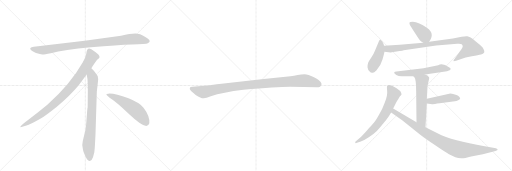
t = 0.00 s
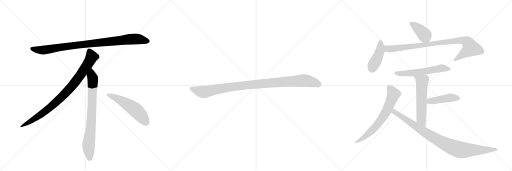
t = 2.15 s
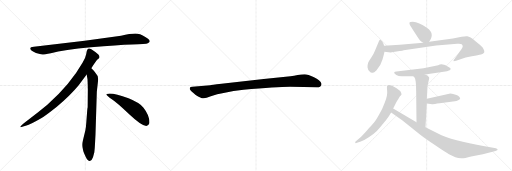
t = 4.30 s
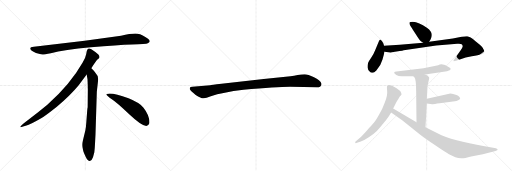
t = 6.44 s
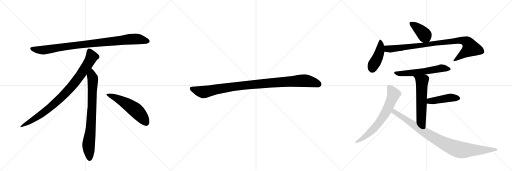
t = 8.59 s
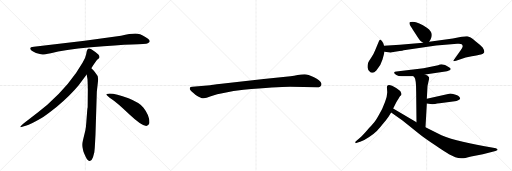
t = 10.74 s

The animated SVG that drew these frames (rendered in a browser with its animation timeline set to each time). Animation: 13 CSS @keyframes rules; one cycle of 10.74 s.

<svg version="1.1" viewBox="0 0 3072 1024" xmlns="http://www.w3.org/2000/svg">
  <g stroke="lightgray" stroke-dasharray="1,1" stroke-width="1" transform="scale(4, 4)">
    <line x1="0" y1="0" x2="256" y2="256"></line>
    <line x1="256" y1="0" x2="0" y2="256"></line>
    <line x1="128" y1="0" x2="128" y2="256"></line>
    <line x1="0" y1="128" x2="256" y2="128"></line>
    <line x1="256" y1="0" x2="512" y2="256"></line>
    <line x1="512" y1="0" x2="256" y2="256"></line>
    <line x1="384" y1="0" x2="384" y2="256"></line>
    <line x1="256" y1="128" x2="512" y2="128"></line>
    <line x1="512" y1="0" x2="768" y2="256"></line>
    <line x1="768" y1="0" x2="512" y2="256"></line>
    <line x1="640" y1="0" x2="640" y2="256"></line>
    <line x1="512" y1="128" x2="768" y2="128"></line>
  </g>
<g transform="scale(1, -1) translate(0, -850)">
   <style type="text/css">
    @keyframes keyframes0 {
      from {
       stroke: black;
       stroke-dashoffset: 952;
       stroke-width: 128;
       }
       76% {
       animation-timing-function: step-end;
       stroke: black;
       stroke-dashoffset: 0;
       stroke-width: 128;
       }
       to {
       stroke: black;
       stroke-width: 1024;
       }
       }
       #make-me-a-hanzi-animation-0 {
         animation: keyframes0 1.024740s both;
         animation-delay: 0.000000s;
         animation-timing-function: linear;
       }
    @keyframes keyframes1 {
      from {
       stroke: black;
       stroke-dashoffset: 897;
       stroke-width: 128;
       }
       74% {
       animation-timing-function: step-end;
       stroke: black;
       stroke-dashoffset: 0;
       stroke-width: 128;
       }
       to {
       stroke: black;
       stroke-width: 1024;
       }
       }
       #make-me-a-hanzi-animation-1 {
         animation: keyframes1 0.979980s both;
         animation-delay: 1.024740s;
         animation-timing-function: linear;
       }
    @keyframes keyframes2 {
      from {
       stroke: black;
       stroke-dashoffset: 792;
       stroke-width: 128;
       }
       72% {
       animation-timing-function: step-end;
       stroke: black;
       stroke-dashoffset: 0;
       stroke-width: 128;
       }
       to {
       stroke: black;
       stroke-width: 1024;
       }
       }
       #make-me-a-hanzi-animation-2 {
         animation: keyframes2 0.894531s both;
         animation-delay: 2.004720s;
         animation-timing-function: linear;
       }
    @keyframes keyframes3 {
      from {
       stroke: black;
       stroke-dashoffset: 548;
       stroke-width: 128;
       }
       64% {
       animation-timing-function: step-end;
       stroke: black;
       stroke-dashoffset: 0;
       stroke-width: 128;
       }
       to {
       stroke: black;
       stroke-width: 1024;
       }
       }
       #make-me-a-hanzi-animation-3 {
         animation: keyframes3 0.695964s both;
         animation-delay: 2.899251s;
         animation-timing-function: linear;
       }
    @keyframes keyframes4 {
      from {
       stroke: black;
       stroke-dashoffset: 1030;
       stroke-width: 128;
       }
       77% {
       animation-timing-function: step-end;
       stroke: black;
       stroke-dashoffset: 0;
       stroke-width: 128;
       }
       to {
       stroke: black;
       stroke-width: 1024;
       }
       }
       #make-me-a-hanzi-animation-4 {
         animation: keyframes4 1.088216s both;
         animation-delay: 3.595215s;
         animation-timing-function: linear;
       }
    @keyframes keyframes5 {
      from {
       stroke: black;
       stroke-dashoffset: 401;
       stroke-width: 128;
       }
       57% {
       animation-timing-function: step-end;
       stroke: black;
       stroke-dashoffset: 0;
       stroke-width: 128;
       }
       to {
       stroke: black;
       stroke-width: 1024;
       }
       }
       #make-me-a-hanzi-animation-5 {
         animation: keyframes5 0.576335s both;
         animation-delay: 4.683431s;
         animation-timing-function: linear;
       }
    @keyframes keyframes6 {
      from {
       stroke: black;
       stroke-dashoffset: 438;
       stroke-width: 128;
       }
       59% {
       animation-timing-function: step-end;
       stroke: black;
       stroke-dashoffset: 0;
       stroke-width: 128;
       }
       to {
       stroke: black;
       stroke-width: 1024;
       }
       }
       #make-me-a-hanzi-animation-6 {
         animation: keyframes6 0.606445s both;
         animation-delay: 5.259766s;
         animation-timing-function: linear;
       }
    @keyframes keyframes7 {
      from {
       stroke: black;
       stroke-dashoffset: 920;
       stroke-width: 128;
       }
       75% {
       animation-timing-function: step-end;
       stroke: black;
       stroke-dashoffset: 0;
       stroke-width: 128;
       }
       to {
       stroke: black;
       stroke-width: 1024;
       }
       }
       #make-me-a-hanzi-animation-7 {
         animation: keyframes7 0.998698s both;
         animation-delay: 5.866211s;
         animation-timing-function: linear;
       }
    @keyframes keyframes8 {
      from {
       stroke: black;
       stroke-dashoffset: 583;
       stroke-width: 128;
       }
       65% {
       animation-timing-function: step-end;
       stroke: black;
       stroke-dashoffset: 0;
       stroke-width: 128;
       }
       to {
       stroke: black;
       stroke-width: 1024;
       }
       }
       #make-me-a-hanzi-animation-8 {
         animation: keyframes8 0.724447s both;
         animation-delay: 6.864909s;
         animation-timing-function: linear;
       }
    @keyframes keyframes9 {
      from {
       stroke: black;
       stroke-dashoffset: 576;
       stroke-width: 128;
       }
       65% {
       animation-timing-function: step-end;
       stroke: black;
       stroke-dashoffset: 0;
       stroke-width: 128;
       }
       to {
       stroke: black;
       stroke-width: 1024;
       }
       }
       #make-me-a-hanzi-animation-9 {
         animation: keyframes9 0.718750s both;
         animation-delay: 7.589355s;
         animation-timing-function: linear;
       }
    @keyframes keyframes10 {
      from {
       stroke: black;
       stroke-dashoffset: 443;
       stroke-width: 128;
       }
       59% {
       animation-timing-function: step-end;
       stroke: black;
       stroke-dashoffset: 0;
       stroke-width: 128;
       }
       to {
       stroke: black;
       stroke-width: 1024;
       }
       }
       #make-me-a-hanzi-animation-10 {
         animation: keyframes10 0.610514s both;
         animation-delay: 8.308105s;
         animation-timing-function: linear;
       }
    @keyframes keyframes11 {
      from {
       stroke: black;
       stroke-dashoffset: 679;
       stroke-width: 128;
       }
       69% {
       animation-timing-function: step-end;
       stroke: black;
       stroke-dashoffset: 0;
       stroke-width: 128;
       }
       to {
       stroke: black;
       stroke-width: 1024;
       }
       }
       #make-me-a-hanzi-animation-11 {
         animation: keyframes11 0.802572s both;
         animation-delay: 8.918620s;
         animation-timing-function: linear;
       }
    @keyframes keyframes12 {
      from {
       stroke: black;
       stroke-dashoffset: 940;
       stroke-width: 128;
       }
       75% {
       animation-timing-function: step-end;
       stroke: black;
       stroke-dashoffset: 0;
       stroke-width: 128;
       }
       to {
       stroke: black;
       stroke-width: 1024;
       }
       }
       #make-me-a-hanzi-animation-12 {
         animation: keyframes12 1.014974s both;
         animation-delay: 9.721191s;
         animation-timing-function: linear;
       }
</style>
<path d="M 726 636 L 508 607 L 203 570 Q 170 567 187 549 Q 195 542 216 533 Q 244 525 253 524 Q 263 523 305 532 Q 383 551 545 567 Q 707 582 792 584 Q 877 586 887 591 Q 909 601 888 618 Q 856 645 825 649 Q 795 653 726 636 Z" fill="lightgray"></path> 
<path d="M 548 442 Q 576 485 583 492 L 594 502 Q 597 505 597 511 Q 597 516 590 524 Q 572 541 548 556 Q 537 561 533 560 L 528 557 Q 526 556 524 552 Q 522 547 521 546 L 517 526 Q 514 507 496 476 Q 424 348 284 222 Q 235 181 180 140 Q 126 99 124 94 Q 117 84 134 90 L 159 98 Q 179 103 247 142 Q 268 153 341 211 Q 422 279 472 340 L 520 404 L 548 442 Z" fill="lightgray"></path> 
<path d="M 573 46 L 581 302 L 587 354 Q 589 370 589 377 Q 589 398 571 416 Q 569 421 548 442 C 527 464 515 434 520 404 L 525 376 Q 527 335 527 314 L 526 208 Q 524 202 522 172 L 518 119 Q 516 86 512 68 L 497 6 Q 489 -22 498 -47 L 500 -56 Q 502 -62 514 -89 Q 527 -116 539 -115 Q 551 -114 558 -93 L 566 -63 Q 569 -40 570 -12 L 573 46 Z" fill="lightgray"></path> 
<path d="M 638 285 Q 641 274 671 256 Q 701 237 777 164 Q 854 91 881 96 Q 891 97 896 111 Q 900 155 861 205 Q 836 235 771 261 Q 688 292 650 289 Q 637 289 638 285 Z" fill="lightgray"></path> 
<path d="M 1740 330 L 1902 327 Q 1925 327 1929 344 Q 1929 349 1928 351 Q 1921 368 1884 387 Q 1847 406 1828 406 Q 1808 406 1786 401 Q 1764 396 1743 394 L 1582 377 L 1329 348 Q 1265 340 1261 339 L 1154 330 Q 1140 329 1139 323 Q 1137 316 1143 309 Q 1148 302 1174 281 Q 1207 260 1222 261 Q 1236 261 1265 273 Q 1335 297 1461 312 Q 1660 330 1740 330 Z" fill="lightgray"></path> 
<path d="M 2575 600 L 2584 615 Q 2596 640 2586 659 Q 2576 677 2561 685 Q 2513 716 2477 720 Q 2458 720 2457 716 Q 2456 709 2459 703 Q 2462 696 2489 655 Q 2516 613 2519 610 Q 2522 606 2539 594 C 2562 578 2562 578 2575 600 Z" fill="lightgray"></path> 
<path d="M 2304 576 L 2301 588 Q 2297 600 2290 607 Q 2284 613 2281 614 Q 2278 614 2274 605 L 2251 549 Q 2241 523 2227 504 Q 2214 485 2209 475 Q 2205 464 2205 447 Q 2206 429 2222 418 Q 2231 414 2237 414 Q 2244 414 2258 428 Q 2287 462 2295 494 Q 2304 525 2307 540 L 2304 576 Z" fill="lightgray"></path> 
<path d="M 2351 537 L 2398 545 Q 2416 547 2422 550 L 2617 578 L 2743 588 L 2754 588 Q 2765 588 2770 585 Q 2775 580 2776 575 Q 2778 569 2763 548 L 2728 498 Q 2718 486 2722 484 Q 2730 484 2736 486 L 2763 496 Q 2791 505 2831 513 Q 2872 520 2886 524 Q 2900 527 2905 536 Q 2909 545 2896 566 Q 2887 577 2853 604 Q 2819 631 2804 633 Q 2790 634 2770 630 Q 2751 625 2717 620 L 2575 600 L 2539 594 L 2399 582 L 2304 576 C 2274 574 2277 543 2307 540 L 2344 536 Q 2348 536 2351 537 Z" fill="lightgray"></path> 
<path d="M 2551 404 L 2682 424 Q 2703 428 2704 435 Q 2706 442 2694 448 Q 2656 474 2629 460 L 2541 442 L 2379 422 Q 2367 421 2365 416 Q 2363 411 2378 401 Q 2394 391 2422 394 L 2480 394 L 2551 404 Z" fill="lightgray"></path> 
<path d="M 2565 335 L 2575 380 Q 2575 386 2574 387 Q 2570 397 2551 404 C 2524 416 2460 416 2480 394 L 2486 388 Q 2497 377 2497 302 L 2499 118 C 2499 88 2551 58 2553 88 L 2561 230 L 2561 258 L 2565 335 Z" fill="lightgray"></path> 
<path d="M 2561 230 L 2593 226 Q 2598 225 2638 231 L 2729 244 Q 2739 244 2749 250 Q 2759 256 2761 259 Q 2761 271 2739 281 Q 2717 290 2702 290 L 2561 258 C 2532 251 2531 234 2561 230 Z" fill="lightgray"></path> 
<path d="M 2359 200 L 2374 230 Q 2381 244 2391 258 Q 2392 262 2395 266 L 2399 272 Q 2400 274 2405 278 Q 2411 282 2408 292 L 2404 301 Q 2400 308 2377 323 Q 2329 353 2322 332 Q 2321 329 2323 305 Q 2326 281 2310 239 Q 2295 197 2274 162 Q 2254 126 2243 114 Q 2232 101 2203 70 Q 2175 38 2160 25 L 2132 1 Q 2130 -6 2133 -7 Q 2135 -10 2142 -6 L 2165 2 Q 2187 10 2215 29 Q 2244 48 2261 65 Q 2278 82 2303 114 Q 2329 146 2332 152 L 2347 176 L 2359 200 Z" fill="lightgray"></path> 
<path d="M 2499 118 L 2359 200 C 2333 215 2322 193 2347 176 L 2415 128 L 2514 48 Q 2545 23 2607 -18 Q 2668 -60 2694 -74 L 2732 -92 Q 2750 -98 2767 -99 Q 2784 -100 2827 -88 L 2897 -74 L 2973 -55 Q 2981 -53 2983 -51 Q 2991 -46 2975 -39 L 2959 -35 L 2908 -26 Q 2714 5 2625 51 L 2553 88 L 2499 118 Z" fill="lightgray"></path> 
      <clipPath id="make-me-a-hanzi-clip-0">
      <path d="M 726 636 L 508 607 L 203 570 Q 170 567 187 549 Q 195 542 216 533 Q 244 525 253 524 Q 263 523 305 532 Q 383 551 545 567 Q 707 582 792 584 Q 877 586 887 591 Q 909 601 888 618 Q 856 645 825 649 Q 795 653 726 636 Z" fill="lightgray"></path>
      </clipPath>
      <path clip-path="url(#make-me-a-hanzi-clip-0)" d="M 195 559 L 217 552 L 274 552 L 503 585 L 786 616 L 825 617 L 885 605 " fill="none" id="make-me-a-hanzi-animation-0" stroke-dasharray="824 1648" stroke-linecap="round"></path>

      <clipPath id="make-me-a-hanzi-clip-1">
      <path d="M 548 442 Q 576 485 583 492 L 594 502 Q 597 505 597 511 Q 597 516 590 524 Q 572 541 548 556 Q 537 561 533 560 L 528 557 Q 526 556 524 552 Q 522 547 521 546 L 517 526 Q 514 507 496 476 Q 424 348 284 222 Q 235 181 180 140 Q 126 99 124 94 Q 117 84 134 90 L 159 98 Q 179 103 247 142 Q 268 153 341 211 Q 422 279 472 340 L 520 404 L 548 442 Z" fill="lightgray"></path>
      </clipPath>
      <path clip-path="url(#make-me-a-hanzi-clip-1)" d="M 538 547 L 551 510 L 547 501 L 501 427 L 421 322 L 319 221 L 264 177 L 129 93 " fill="none" id="make-me-a-hanzi-animation-1" stroke-dasharray="769 1538" stroke-linecap="round"></path>

      <clipPath id="make-me-a-hanzi-clip-2">
      <path d="M 573 46 L 581 302 L 587 354 Q 589 370 589 377 Q 589 398 571 416 Q 569 421 548 442 C 527 464 515 434 520 404 L 525 376 Q 527 335 527 314 L 526 208 Q 524 202 522 172 L 518 119 Q 516 86 512 68 L 497 6 Q 489 -22 498 -47 L 500 -56 Q 502 -62 514 -89 Q 527 -116 539 -115 Q 551 -114 558 -93 L 566 -63 Q 569 -40 570 -12 L 573 46 Z" fill="lightgray"></path>
      </clipPath>
      <path clip-path="url(#make-me-a-hanzi-clip-2)" d="M 549 431 L 550 397 L 557 379 L 553 220 L 545 85 L 531 -24 L 539 -102 " fill="none" id="make-me-a-hanzi-animation-2" stroke-dasharray="664 1328" stroke-linecap="round"></path>

      <clipPath id="make-me-a-hanzi-clip-3">
      <path d="M 638 285 Q 641 274 671 256 Q 701 237 777 164 Q 854 91 881 96 Q 891 97 896 111 Q 900 155 861 205 Q 836 235 771 261 Q 688 292 650 289 Q 637 289 638 285 Z" fill="lightgray"></path>
      </clipPath>
      <path clip-path="url(#make-me-a-hanzi-clip-3)" d="M 645 284 L 688 268 L 793 206 L 841 163 L 877 115 " fill="none" id="make-me-a-hanzi-animation-3" stroke-dasharray="420 840" stroke-linecap="round"></path>

      <clipPath id="make-me-a-hanzi-clip-4">
      <path d="M 1740 330 L 1902 327 Q 1925 327 1929 344 Q 1929 349 1928 351 Q 1921 368 1884 387 Q 1847 406 1828 406 Q 1808 406 1786 401 Q 1764 396 1743 394 L 1582 377 L 1329 348 Q 1265 340 1261 339 L 1154 330 Q 1140 329 1139 323 Q 1137 316 1143 309 Q 1148 302 1174 281 Q 1207 260 1222 261 Q 1236 261 1265 273 Q 1335 297 1461 312 Q 1660 330 1740 330 Z" fill="lightgray"></path>
      </clipPath>
      <path clip-path="url(#make-me-a-hanzi-clip-4)" d="M 1149 318 L 1220 298 L 1435 335 L 1812 367 L 1861 362 L 1913 345 " fill="none" id="make-me-a-hanzi-animation-4" stroke-dasharray="902 1804" stroke-linecap="round"></path>

      <clipPath id="make-me-a-hanzi-clip-5">
      <path d="M 2575 600 L 2584 615 Q 2596 640 2586 659 Q 2576 677 2561 685 Q 2513 716 2477 720 Q 2458 720 2457 716 Q 2456 709 2459 703 Q 2462 696 2489 655 Q 2516 613 2519 610 Q 2522 606 2539 594 C 2562 578 2562 578 2575 600 Z" fill="lightgray"></path>
      </clipPath>
      <path clip-path="url(#make-me-a-hanzi-clip-5)" d="M 2464 710 L 2533 658 L 2567 610 " fill="none" id="make-me-a-hanzi-animation-5" stroke-dasharray="273 546" stroke-linecap="round"></path>

      <clipPath id="make-me-a-hanzi-clip-6">
      <path d="M 2304 576 L 2301 588 Q 2297 600 2290 607 Q 2284 613 2281 614 Q 2278 614 2274 605 L 2251 549 Q 2241 523 2227 504 Q 2214 485 2209 475 Q 2205 464 2205 447 Q 2206 429 2222 418 Q 2231 414 2237 414 Q 2244 414 2258 428 Q 2287 462 2295 494 Q 2304 525 2307 540 L 2304 576 Z" fill="lightgray"></path>
      </clipPath>
      <path clip-path="url(#make-me-a-hanzi-clip-6)" d="M 2282 606 L 2278 540 L 2262 497 L 2240 461 L 2234 434 " fill="none" id="make-me-a-hanzi-animation-6" stroke-dasharray="310 620" stroke-linecap="round"></path>

      <clipPath id="make-me-a-hanzi-clip-7">
      <path d="M 2351 537 L 2398 545 Q 2416 547 2422 550 L 2617 578 L 2743 588 L 2754 588 Q 2765 588 2770 585 Q 2775 580 2776 575 Q 2778 569 2763 548 L 2728 498 Q 2718 486 2722 484 Q 2730 484 2736 486 L 2763 496 Q 2791 505 2831 513 Q 2872 520 2886 524 Q 2900 527 2905 536 Q 2909 545 2896 566 Q 2887 577 2853 604 Q 2819 631 2804 633 Q 2790 634 2770 630 Q 2751 625 2717 620 L 2575 600 L 2539 594 L 2399 582 L 2304 576 C 2274 574 2277 543 2307 540 L 2344 536 Q 2348 536 2351 537 Z" fill="lightgray"></path>
      </clipPath>
      <path clip-path="url(#make-me-a-hanzi-clip-7)" d="M 2312 571 L 2322 559 L 2355 558 L 2695 602 L 2791 605 L 2810 590 L 2825 563 L 2728 490 " fill="none" id="make-me-a-hanzi-animation-7" stroke-dasharray="792 1584" stroke-linecap="round"></path>

      <clipPath id="make-me-a-hanzi-clip-8">
      <path d="M 2551 404 L 2682 424 Q 2703 428 2704 435 Q 2706 442 2694 448 Q 2656 474 2629 460 L 2541 442 L 2379 422 Q 2367 421 2365 416 Q 2363 411 2378 401 Q 2394 391 2422 394 L 2480 394 L 2551 404 Z" fill="lightgray"></path>
      </clipPath>
      <path clip-path="url(#make-me-a-hanzi-clip-8)" d="M 2373 416 L 2400 409 L 2429 410 L 2541 422 L 2648 442 L 2696 437 " fill="none" id="make-me-a-hanzi-animation-8" stroke-dasharray="455 910" stroke-linecap="round"></path>

      <clipPath id="make-me-a-hanzi-clip-9">
      <path d="M 2565 335 L 2575 380 Q 2575 386 2574 387 Q 2570 397 2551 404 C 2524 416 2460 416 2480 394 L 2486 388 Q 2497 377 2497 302 L 2499 118 C 2499 88 2551 58 2553 88 L 2561 230 L 2561 258 L 2565 335 Z" fill="lightgray"></path>
      </clipPath>
      <path clip-path="url(#make-me-a-hanzi-clip-9)" d="M 2493 389 L 2532 363 L 2527 135 L 2549 96 " fill="none" id="make-me-a-hanzi-animation-9" stroke-dasharray="448 896" stroke-linecap="round"></path>

      <clipPath id="make-me-a-hanzi-clip-10">
      <path d="M 2561 230 L 2593 226 Q 2598 225 2638 231 L 2729 244 Q 2739 244 2749 250 Q 2759 256 2761 259 Q 2761 271 2739 281 Q 2717 290 2702 290 L 2561 258 C 2532 251 2531 234 2561 230 Z" fill="lightgray"></path>
      </clipPath>
      <path clip-path="url(#make-me-a-hanzi-clip-10)" d="M 2567 237 L 2586 246 L 2700 265 L 2750 261 " fill="none" id="make-me-a-hanzi-animation-10" stroke-dasharray="315 630" stroke-linecap="round"></path>

      <clipPath id="make-me-a-hanzi-clip-11">
      <path d="M 2359 200 L 2374 230 Q 2381 244 2391 258 Q 2392 262 2395 266 L 2399 272 Q 2400 274 2405 278 Q 2411 282 2408 292 L 2404 301 Q 2400 308 2377 323 Q 2329 353 2322 332 Q 2321 329 2323 305 Q 2326 281 2310 239 Q 2295 197 2274 162 Q 2254 126 2243 114 Q 2232 101 2203 70 Q 2175 38 2160 25 L 2132 1 Q 2130 -6 2133 -7 Q 2135 -10 2142 -6 L 2165 2 Q 2187 10 2215 29 Q 2244 48 2261 65 Q 2278 82 2303 114 Q 2329 146 2332 152 L 2347 176 L 2359 200 Z" fill="lightgray"></path>
      </clipPath>
      <path clip-path="url(#make-me-a-hanzi-clip-11)" d="M 2335 328 L 2353 305 L 2360 279 L 2301 154 L 2233 69 L 2188 29 L 2137 -2 " fill="none" id="make-me-a-hanzi-animation-11" stroke-dasharray="551 1102" stroke-linecap="round"></path>

      <clipPath id="make-me-a-hanzi-clip-12">
      <path d="M 2499 118 L 2359 200 C 2333 215 2322 193 2347 176 L 2415 128 L 2514 48 Q 2545 23 2607 -18 Q 2668 -60 2694 -74 L 2732 -92 Q 2750 -98 2767 -99 Q 2784 -100 2827 -88 L 2897 -74 L 2973 -55 Q 2981 -53 2983 -51 Q 2991 -46 2975 -39 L 2959 -35 L 2908 -26 Q 2714 5 2625 51 L 2553 88 L 2499 118 Z" fill="lightgray"></path>
      </clipPath>
      <path clip-path="url(#make-me-a-hanzi-clip-12)" d="M 2362 191 L 2372 175 L 2565 47 L 2720 -35 L 2789 -51 L 2976 -47 " fill="none" id="make-me-a-hanzi-animation-12" stroke-dasharray="812 1624" stroke-linecap="round"></path>

</g>
</svg>
